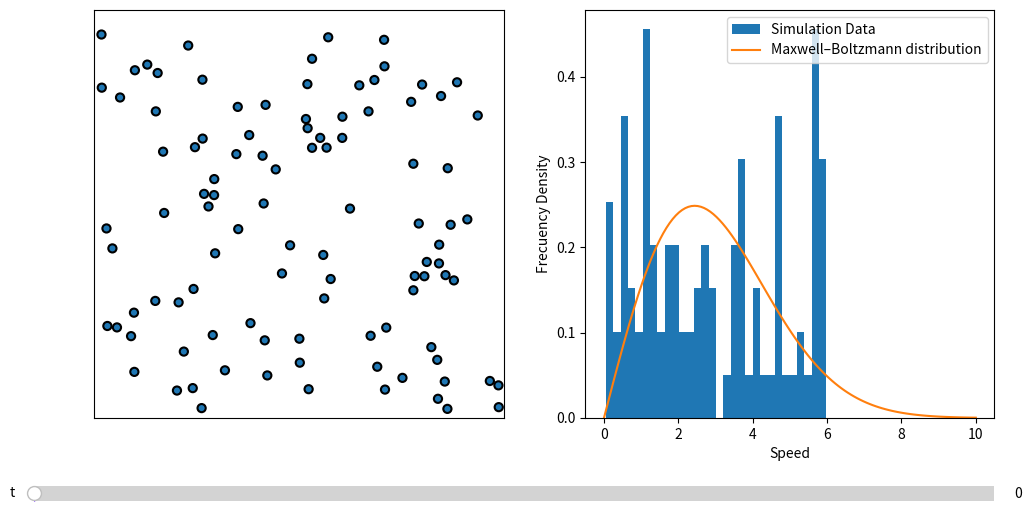

Write the Python code that produced this figure.
import numpy as np




class Particle:
    """Define physics of elastic collision."""
    
    def __init__(self, mass, radius, position, velocity):
        """Initialize a Particle object
        
        mass the mass of particle
        radius the radius of particle
        position the position vector of particle
        velocity the velocity vector of particle
        """
        self.mass = mass
        self.radius = radius
        
        # last position and velocity
        self.position = np.array(position)
        self.velocity = np.array(velocity)
        
        # all position and velocities recorded during the simulation
        self.solpos = [np.copy(self.position)]
        self.solvel = [np.copy(self.velocity)]
        self.solvel_mag = [np.linalg.norm(np.copy(self.velocity))]
        
    def compute_step(self, step):
        """Compute position of next step."""
        self.position += step * self.velocity
        self.solpos.append(np.copy(self.position)) 
        self.solvel.append(np.copy(self.velocity)) 
        self.solvel_mag.append(np.linalg.norm(np.copy(self.velocity))) 
        

    
    
    def check_coll(self, particle):
        """Check if there is a collision with another particle."""
        
        r1, r2 = self.radius, particle.radius
        x1, x2 = self.position, particle.position
        di = x2-x1
        norm = np.linalg.norm(di)
        if norm-(r1+r2)*1.1 < 0:
            return True
        else:
            return False

    
    def compute_coll(self, particle, step):
        """Compute velocity after collision with another particle."""
        m1, m2 = self.mass, particle.mass
        r1, r2 = self.radius, particle.radius
        v1, v2 = self.velocity, particle.velocity
        x1, x2 = self.position, particle.position
        di = x2-x1
        norm = np.linalg.norm(di)
        if norm-(r1+r2)*1.1 < step*abs(np.dot(v1-v2, di))/norm:
            self.velocity = v1 - 2. * m2/(m1+m2) * np.dot(v1-v2, di) / (np.linalg.norm(di)**2.) * di
            particle.velocity = v2 - 2. * m1/(m2+m1) * np.dot(v2-v1, (-di)) / (np.linalg.norm(di)**2.) * (-di)
            

    def compute_refl(self, step, size):
        """Compute velocity after hitting an edge.
        step the computation step
        size the medium size
        """
        r, v, x = self.radius, self.velocity, self.position
        projx = step*abs(np.dot(v,np.array([1.,0.])))
        projy = step*abs(np.dot(v,np.array([0.,1.])))
        if abs(x[0])-r < projx or abs(size-x[0])-r < projx:
            self.velocity[0] *= -1
        if abs(x[1])-r < projy or abs(size-x[1])-r < projy:
            self.velocity[1] *= -1.


def solve_step(particle_list, step, size):
    """Solve a step for every particle."""
    
    # Detect edge-hitting and collision of every particle
    for i in range(len(particle_list)):
        particle_list[i].compute_refl(step,size)
        for j in range(i+1,len(particle_list)):
                particle_list[i].compute_coll(particle_list[j],step)    

                
    # Compute position of every particle  
    for particle in particle_list:
        particle.compute_step(step)




################################################################################################################################





def init_list_random(N, radius, mass, boxsize):
    """Generate N Particle objects in a random way in a list."""
    particle_list = []

    for i in range(N):
        
        v_mag = np.random.rand(1)*6
        v_ang = np.random.rand(1)*2*np.pi
        v = np.append(v_mag*np.cos(v_ang), v_mag*np.sin(v_ang))
        
        collision = True
        while(collision == True):
            
            collision = False
            pos = radius + np.random.rand(2)*(boxsize-2*radius) 
            newparticle = Particle(mass, radius, pos, v)
            for j in range(len(particle_list)):

                collision = newparticle.check_coll( particle_list[j] )

                if collision == True:
                    break

        particle_list.append(newparticle)
    return particle_list



particle_number = 100
boxsize = 200

# You need a larger tfin and stepnumber to get the equilibrium state. But the computation takes more time.
tfin = 20
stepnumber = 150

timestep = tfin/stepnumber

particle_list = init_list_random(particle_number, radius = 2, mass = 1, boxsize = 200)

# Compute simulation (It takes some time if stepnumber and particle_number are large)
for i in range(stepnumber):
    solve_step(particle_list, timestep, boxsize)
    #print(i)






################################################################################################################################


# Visualization of the solution with matplotlib. It use a slider to change the time


import matplotlib.pyplot as plt


fig = plt.figure(figsize=(12, 6))
ax = fig.add_subplot(1,2,1)

hist = fig.add_subplot(1,2,2)

plt.subplots_adjust(bottom=0.2,left=0.15)

ax.axis('equal')
ax.axis([-1, 30, -1, 30])

ax.xaxis.set_visible(False)
ax.yaxis.set_visible(False)
ax.set_xlim([0,boxsize])
ax.set_ylim([0,boxsize])

# Draw Particles as circles
circle = [None]*particle_number
for i in range(particle_number):
    circle[i] = plt.Circle((particle_list[i].solpos[0][0], particle_list[i].solpos[0][1]), particle_list[i].radius, ec="black", lw=1.5, zorder=20)
    ax.add_patch(circle[i])

# Graph Particles speed histogram
vel_mod = [particle_list[i].solvel_mag[0] for i in range(len(particle_list))]
hist.hist(vel_mod, bins= 30, density = True, label = "Simulation Data")
hist.set_xlabel("Speed")
hist.set_ylabel("Frecuency Density")



# Compute 2d Boltzmann distribution

#total energy should be constant for any time index
def total_Energy(particle_list, index): 
    return sum([particle_list[i].mass / 2. * particle_list[i].solvel_mag[index]**2  for i in range(len(particle_list))])


E = total_Energy(particle_list, 0)
Average_E = E/len(particle_list) 
k = 1.38064852e-23
T = 2*Average_E/(2*k)
m = particle_list[0].mass
v = np.linspace(0,10,120)
fv = m*np.exp(-m*v**2/(2*T*k))/(2*np.pi*T*k)*2*np.pi*v
hist.plot(v,fv, label = "Maxwell–Boltzmann distribution") 
hist.legend(loc ="upper right")


from matplotlib.widgets import Slider

slider_ax = plt.axes([0.1, 0.05, 0.8, 0.05])
slider = Slider(slider_ax,      # the axes object containing the slider
                  't',            # the name of the slider parameter
                  0,          # minimal value of the parameter
                  tfin,          # maximal value of the parameter
                  valinit=0,  # initial value of the parameter 
                  color = '#5c05ff' 
                 )

def update(time):
    i = int(np.rint(time/timestep))
    
    #ax.set_title('Energy =' + str(Energy[i]))
    
    # Draw Particles as circles
    for j in range(particle_number):
        circle[j].center = particle_list[j].solpos[i][0], particle_list[j].solpos[i][1]
    hist.clear()    
    
    # Graph Particles speed histogram
    vel_mod = [particle_list[j].solvel_mag[i] for j in range(len(particle_list))]
    hist.hist(vel_mod, bins= 30, density = True, label = "Simulation Data")
    hist.set_xlabel("Speed")
    hist.set_ylabel("Frecuency Density")
    
    # Compute 2d Boltzmann distribution
    E = total_Energy(particle_list, i)
    Average_E = E/len(particle_list) 
    k = 1.38064852e-23
    T = 2*Average_E/(2*k)
    m = particle_list[0].mass
    v = np.linspace(0,10,120)
    fv = m*np.exp(-m*v**2/(2*T*k))/(2*np.pi*T*k)*2*np.pi*v
    hist.plot(v,fv, label = "Maxwell–Boltzmann distribution") 
    hist.legend(loc ="upper right")
    
slider.on_changed(update)
plt.show()
